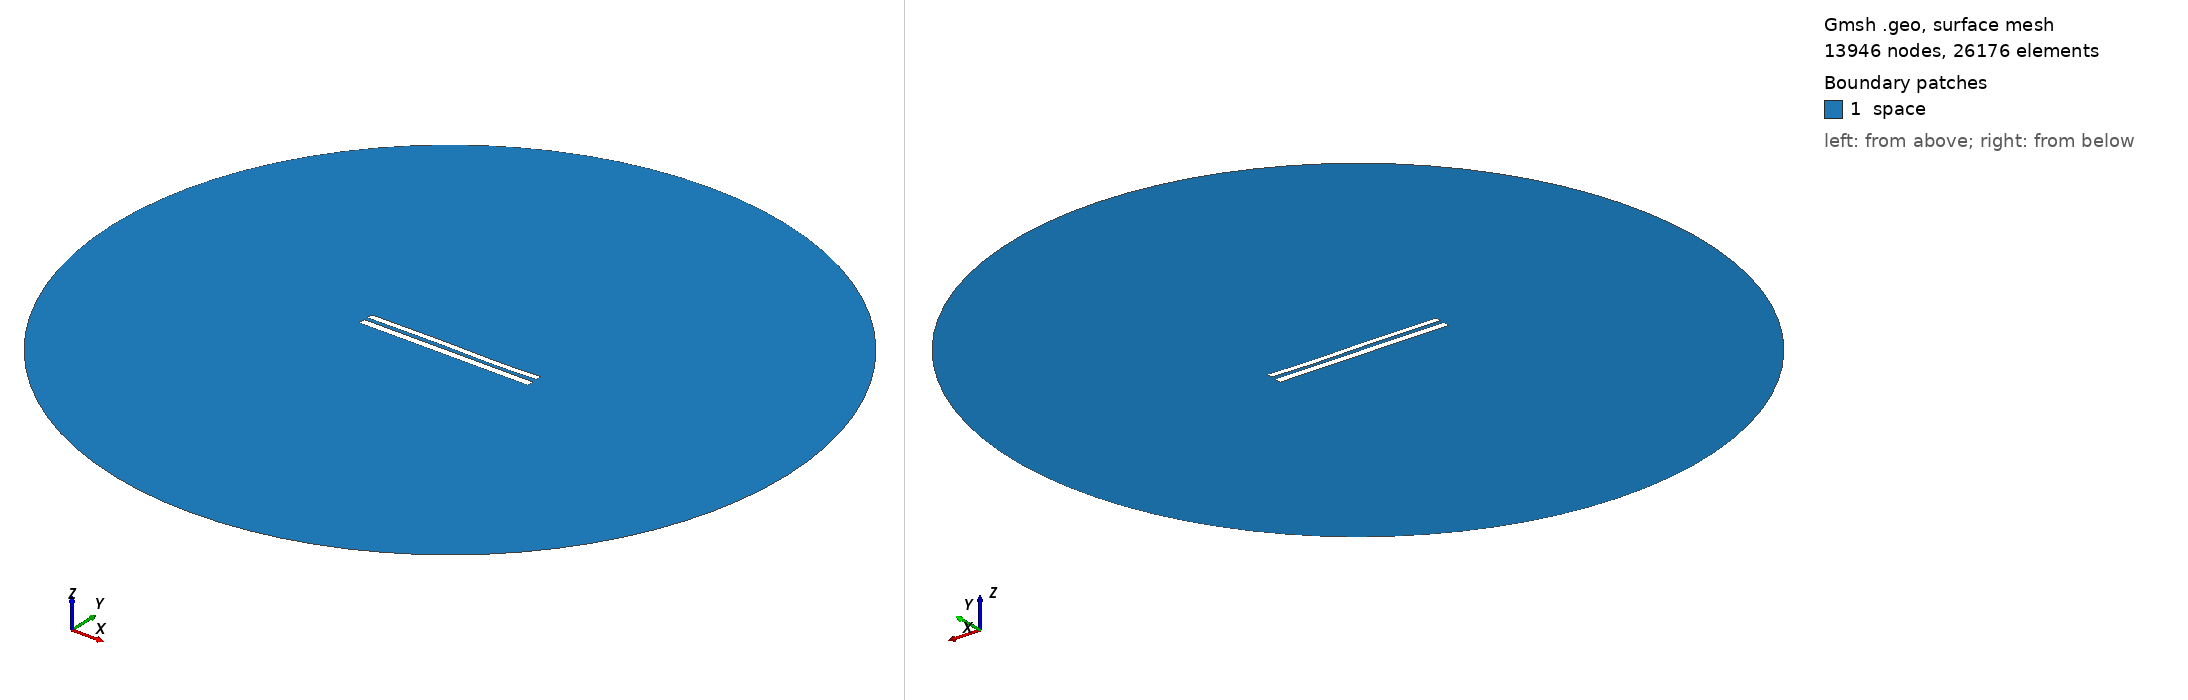

Gmsh geometry script, surface-meshed: 13946 nodes, 26176 surface elements. Boundary patches (legend numbers): 1 space. Left view from above one corner, right view from below the opposite corner. Legend entries are the model's physical surfaces. The drawing asked Gmsh for element sizes between 1% and 20% of the model's largest extent; the script's own settings can give other sizes.

=== 8447.geo (drawn) ===
//---------------------------------------
// Geometry kernel
//---------------------------------------

SetFactory("OpenCASCADE");



//---------------------------------------
// Parameters of the geometry
//---------------------------------------

// Overetch of the upper plate
overetch = 0.25;

// Distance between the plates
distance = 2.25;

// Discretization over the x axis (for the deformation)
nx = 50; 

// Length of the plate
L = 100 - overetch; 

// Number of modes
n = 4; 

// 1st mode coefficient
coeff(1) = 0.0;
beta(1) = 0.596864 * 3.1415926535 / L;

// 2nd mode coefficient
coeff(2) = 0.0;
beta(2) = 1.49418 * 3.1415926535 / L;

// 3rd mode coefficient
coeff(3) = 0.15;
beta(3) = 2.50025 * 3.1415926535 / L;

// 4th mode coefficient
coeff(4) = -0.075;
beta(4) = 3.49999 * 3.1415926535 / L;



//---------------------------------------
// Upper plate (deformed rectangle)
//---------------------------------------

// Coordiantes of the upper plate
xmin = -50;
xmax = 50 - overetch;

// Height of the upper plate
yheight = 4 - 2 * overetch;

// Indexes of the points
UpperID[] = {};
LowerID[] = {};
LeftID[] = {};
RightID[] = {};

// Point index
p = 1;

// Horizontal edges
For i In {1:nx}
    x = xmin + (i-1)*(xmax - xmin)/(nx-1);

    y_bottom = distance / 2 + overetch;
    For j In {1:n}
        C = (Cosh(beta(j)*L) + Cos(beta(j)*L)) / (Sinh(beta(j)*L) + Sin(beta(j)*L));
        y_bottom  = y_bottom + coeff(j) * (Cosh(beta(j)*(x+50)) - Cos(beta(j)*(x+50)) - C * (Sinh(beta(j)*(x+50)) - Sin(beta(j)*(x+50))));
    EndFor

    y_top = y_bottom + yheight;

    Point(p) = {x, y_top, 0, 1.0};
    UpperID[i] = p;
    p = p + 1;

    Point(p) = {x, y_bottom, 0, 1.0};
    LowerID[i] = p;
    p = p + 1;
EndFor

// Create point lists
UpperPts[] = {}; LowerPts[] = {};
For i In {1:nx}
  UpperPts[] += {UpperID[i]};
  LowerPts[] += {LowerID[i]};
EndFor

// Build splines
Spline(1) = {UpperPts[]};
Spline(2) = {LowerPts[]};
Line(3) = {LowerPts[nx-1], UpperPts[nx-1]};
Line(4) = {LowerPts[0], UpperPts[0]};

// Build the plane surface
Curve Loop(1) = {2, 3, -1, -4};
Plane Surface(1) = {1};



//---------------------------------------
// Lower plate (rectangle)
//---------------------------------------

// Vertices
Point(1001) = {-50, -1, 0, 1.0};
Point(1002) = { 50, -1, 0, 1.0};
Point(1003) = { 50,  -5, 0, 1.0};
Point(1004) = {-50,  -5, 0, 1.0};

// Edges
Line(5) = {1001, 1002};
Line(6) = {1002, 1003};
Line(7) = {1003, 1004};
Line(8) = {1004, 1001};

// Plane surface
Line Loop(2) = {5, 6, 7, 8};
Plane Surface(2) = {2}; 



//---------------------------------------
// Outer (fictious) boundary
//---------------------------------------

// Points
Point(1005) = {0, 0, 0};       // Center
Point(1006) = {200, 0, 0};     // Start point
Point(1007) = {0, 200, 0};     // 90 degrees
Point(1008) = {-200, 0, 0};    // 180 degrees
Point(1009) = {0, -200, 0};    // 270 degrees

// Circle arcs (each needs start, center, end)
Circle(9) = {1006, 1005, 1007};
Circle(10) = {1007, 1005, 1008};
Circle(11) = {1008, 1005, 1009};
Circle(12) = {1009, 1005, 1006};

// Plane surface for the entire domain
Curve Loop(3) = {9, 10, 11, 12};
Surface(3) = {3};

// Subtract the plates from the whole domain to obtain the actual domain where we want to solve the equations
BooleanDifference{ Surface{3}; Delete; }{ Surface{1}; Surface{2}; Delete; }




//---------------------------------------
// Transfinite Lines/Curves
//---------------------------------------

// Set the number of points on the boundaries
r = 7;

// Plates
Transfinite Curve {1, 2} = 50*r Using Progression 1;
Transfinite Curve {3, 4} = 2*r Using Progression 1;
Transfinite Line {5, 7} = 50*r Using Progression 1;
Transfinite Line {6, 8} = 2*r Using Progression 1;

// Outer boundary
Transfinite Line {9, 10, 11, 12} = 20 Using Progression 1;



//---------------------------------------
// Physical groups
//---------------------------------------                

// Physical curves (boundaries)
Physical Line("force_segment", 10) = {2};
Physical Line("upper_plate", 11) = {1, 3, 4};
Physical Line("lower_plate", 12) = {5, 6, 7, 8};
Physical Line("boundary", 20) = {9, 10, 11, 12};

// Physical Surfaces
Physical Surface("space", 30) = {3};



//---------------------------------------
// 6. Generate the Mesh
//---------------------------------------

// 2D mesh generation
Mesh 2;
